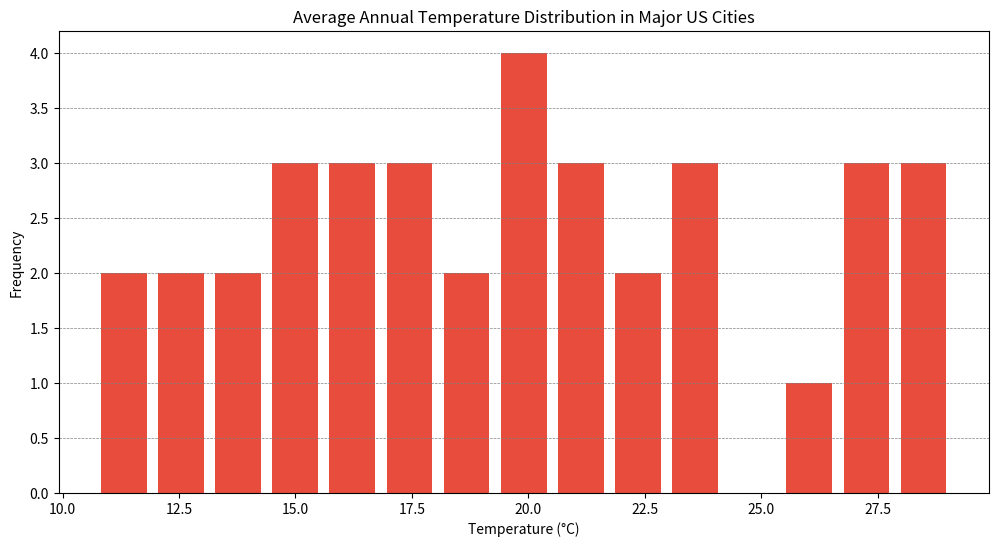

Generate this figure with matplotlib:

import matplotlib.pyplot as plt

# Data Points
temperatures = [
    15.2, 18.3, 20.1, 16.4, 14.6, 12.1, 25.7, 22.9, 11.9, 27.3, 28.4, 21.6,
    19.8, 24.1, 17.2, 22.3, 14.8, 10.7, 19.3, 16.1, 23.5, 18.7, 15.9, 26.8,
    23.9, 21.4, 18.0, 27.5, 12.4, 13.6, 14.3, 20.9, 17.4, 19.5, 27.9, 29.1
]

# Histogram Configuration
plt.figure(figsize=(12, 6))  # Width and height of the chart
plt.hist(temperatures, bins=15, orientation='vertical', color='#e74c3c', rwidth=0.8)  # Color and bar width
plt.title('Average Annual Temperature Distribution in Major US Cities')
plt.xlabel('Temperature (°C)')
plt.ylabel('Frequency')
plt.grid(axis='y', color='gray', linestyle='--', linewidth=0.5)

# Show the plot
plt.show()
